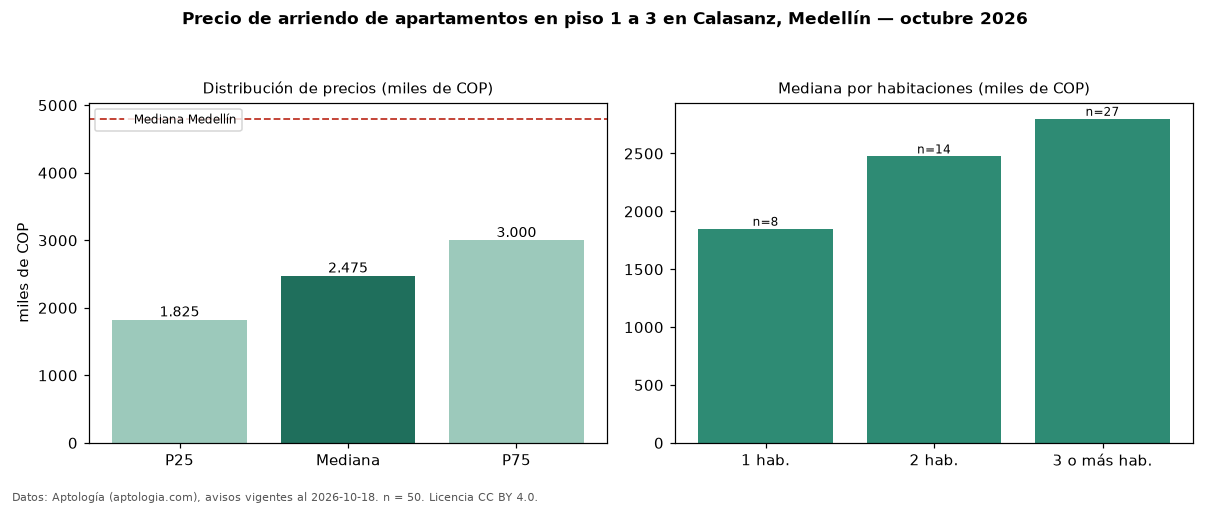

The file beside this chart, header and first rows:
seccion, metrica, valor, moneda, n
filtro, piso1, en piso 1 a 3, , 50
precio, p25, 1825000, COP, 50
precio, mediana, 2475000, COP, 50
precio, p75, 3000000, COP, 50
precio, minimo, 1000000, COP, 50
precio, maximo, 11111111, COP, 50
m2, mediana_precio_m2, 36716, COP, 46
m2, area_mediana_m2, 66.5, m2, 46
banos, mediana_banos, 2.0, , 
estrato, estrato_mas_frecuente, 5, , 50
habitaciones, 1, 1850000, COP, 8
habitaciones, 2, 2475000, COP, 14
habitaciones, 3+, 2800000, COP, 27
ciudad, mediana_ciudad_referencia, 4800000, COP, 
ciudad, mediana_m2_ciudad, 49206, COP, 
fuente, fecha_datos, 2026-10-18, , 
fuente, atribucion, https://www.aptologia.com/arriendo/medel…, , 
fuente, licencia, CC BY 4.0, , 
